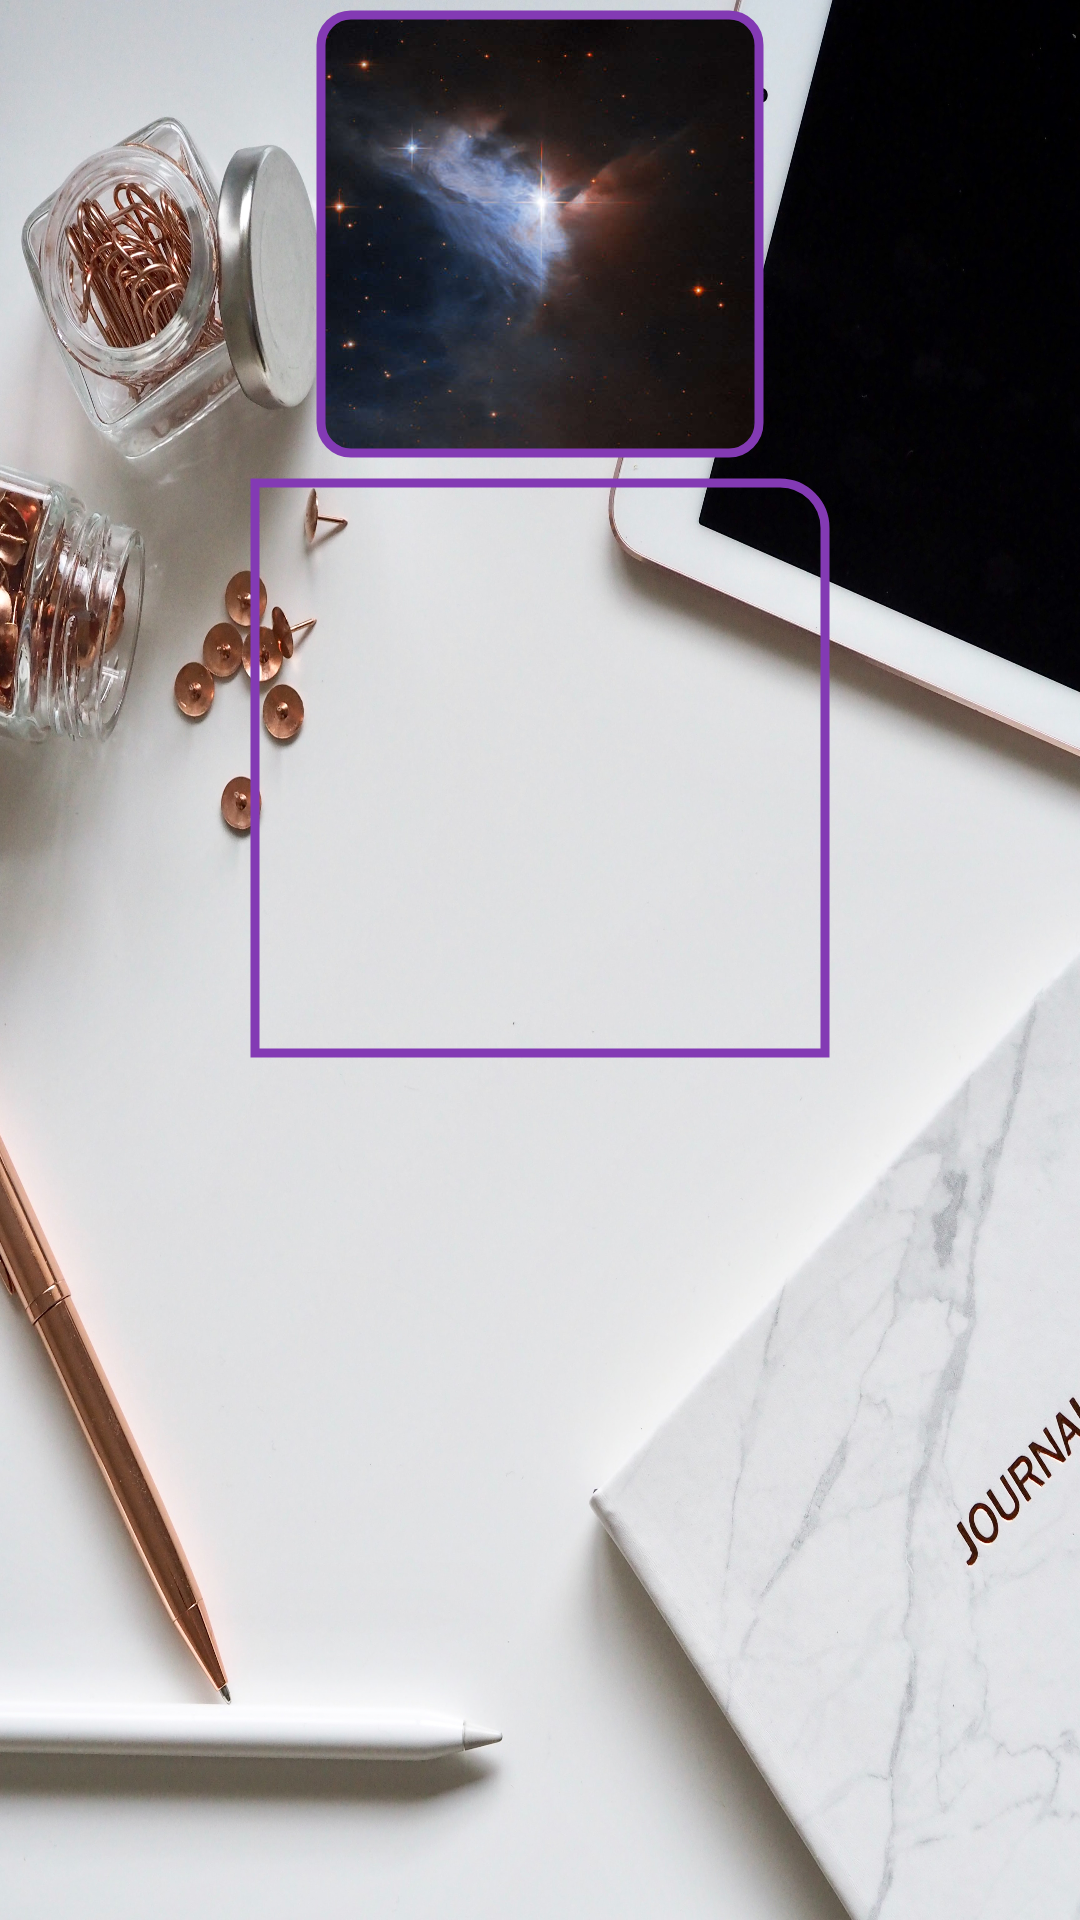

Android layout source for this screen:
<!-- AndroidManifest.xml: application theme Theme.MyScrollAppkt -->
<!-- res/layout/activity_advanced.xml -->
<?xml version="1.0" encoding="utf-8"?>
<androidx.constraintlayout.widget.ConstraintLayout xmlns:android="http://schemas.android.com/apk/res/android"
    xmlns:app="http://schemas.android.com/apk/res-auto"
    xmlns:tools="http://schemas.android.com/tools"
    android:layout_width="match_parent"
    android:layout_height="match_parent"
    android:background="@drawable/light_theme"
    tools:context=".activity.MainActivity">

    <androidx.core.widget.NestedScrollView
        android:layout_width="match_parent"
        android:layout_height="match_parent"
        tools:ignore="MissingConstraints"
        tools:layout_editor_absoluteX="-40dp"
        tools:layout_editor_absoluteY="-101dp">

        <LinearLayout

            android:layout_width="match_parent"
            android:layout_height="match_parent"
            android:orientation="vertical">







































































































































            <com.google.android.material.imageview.ShapeableImageView
                android:layout_gravity="center"
                android:layout_width="156dp"
                android:layout_height="156dp"
                android:scaleType="centerCrop"
                android:adjustViewBounds="true"
                android:padding="5dp"
                app:strokeWidth="3dp"
                app:strokeColor="#833AB4"
                app:shapeAppearanceOverlay="@style/roundedImageView"
                android:src="@drawable/kosmos" />

            <com.google.android.material.imageview.ShapeableImageView
                android:layout_gravity="center"
                android:layout_width="200dp"
                android:layout_height="200dp"
                android:scaleType="centerCrop"
                android:adjustViewBounds="true"
                android:padding="5dp"
                app:strokeWidth="3dp"
                app:strokeColor="#833AB4"
                app:shapeAppearanceOverlay="@style/cutCorner"
                android:src="@drawable/yahyo_mishqi" />

        </LinearLayout>
    </androidx.core.widget.NestedScrollView>

</androidx.constraintlayout.widget.ConstraintLayout>
<!-- resources referenced by this layout -->
<resources>
  <!-- drawable button_borders (drawable-v24) -->
  <?xml version="1.0" encoding="utf-8"?>
  <selector xmlns:android="http://schemas.android.com/apk/res/android">
  
      <item>
          <shape android:shape="rectangle">
              <solid android:color="@android:color/darker_gray" />
              <stroke android:width="5px" android:color="#c13584" />
          </shape>
      </item>
  
  </selector>
  <!-- drawable button_cyrcle (drawable-v24) -->
  <?xml version="1.0" encoding="utf-8"?>
  <selector xmlns:android="http://schemas.android.com/apk/res/android">
  
      <item>
          <shape android:shape="oval">
              <solid android:color="#833AB4" />
              <size android:width="30dp" android:height="30dp" />
          </shape>
      </item>
  
  </selector>
  <!-- drawable button_gradient (drawable-v24) -->
  <?xml version="1.0" encoding="utf-8"?>
  <selector xmlns:android="http://schemas.android.com/apk/res/android">
  
      <item>
          <shape android:shape="rectangle">
              <gradient android:endColor="#833AB4" android:startColor="#c13584" />
              <corners android:radius="10dp"/>
          </shape>
      </item>
  
  </selector>
  <!-- drawable button_gradient_rotate (drawable-v24) -->
  <?xml version="1.0" encoding="utf-8"?>
  <selector xmlns:android="http://schemas.android.com/apk/res/android">
  
      <item android:state_pressed="false">
          <shape android:shape="rectangle">
              <gradient
                  android:startColor="#f46b42"
                  android:centerColor="#41caf4"
                  android:endColor="#e8375d"
                  android:angle="135" />
          </shape>
      </item>
  
      <item android:state_pressed="true">
          <shape android:shape="rectangle">
              <gradient
                  android:startColor="#e8375d"
                  android:centerColor="#f46b42"
                  android:endColor="#41caf4"
                  android:angle="135" />
          </shape>
      </item>
  
  </selector>
  <!-- drawable edittext_roundedcorners_border (drawable-v24) -->
  <?xml version="1.0" encoding="utf-8"?>
  <selector xmlns:android="http://schemas.android.com/apk/res/android">
  
      <item>
          <shape android:shape="rectangle">
              <stroke android:color="#be38df" android:width="2dp"/>
              <corners android:radius="10dp"/>
  
  
  
  
  
  
          </shape>
      </item>
  
  </selector>
  <!-- drawable image_cyrcle_border (drawable-v24) -->
  <?xml version="1.0" encoding="utf-8"?>
  <shape xmlns:android="http://schemas.android.com/apk/res/android"
      android:shape="oval">
      <solid android:color="#fff" />
      <stroke
          android:width="3dp"
          android:color="#3d3df5" />
  </shape>
  <style name="cutCorner" parent="">
          <item name="cornerFamily">rounded</item>
          <item name="cornerSize">0dp</item>
          <item name="cornerSizeTopRight">15dp</item>
      </style>
  <style name="cyrcle">
          <item name="cornerSize">50%</item>
      </style>
  <style name="roundedImageView" parent="">
          <item name="cornerFamily">rounded</item>
          <item name="cornerSize">10dp</item>
      </style>
  <style name="Theme.MyScrollAppkt" parent="Theme.MaterialComponents.DayNight.DarkActionBar">
          
          <item name="colorPrimary">@color/purple_500</item>
          <item name="colorPrimaryVariant">@color/purple_700</item>
          <item name="colorOnPrimary">@color/white</item>
          
          <item name="colorSecondary">@color/teal_200</item>
          <item name="colorSecondaryVariant">@color/teal_700</item>
          <item name="colorOnSecondary">@color/black</item>
          
          <item name="android:statusBarColor" tools:targetApi="l">?attr/colorPrimaryVariant</item>
          
      </style>
  <!-- not gathered from this repository: default colours our renderer supplied (Android Studio template values) -->
  <color name="purple_500">#FF6200EE</color>
  <color name="purple_700">#FF3700B3</color>
  <color name="teal_200">#FF03DAC5</color>
  <color name="teal_700">#FF018786</color>
  <color name="black">#FF000000</color>
  <color name="white">#FFFFFFFF</color>
</resources>
